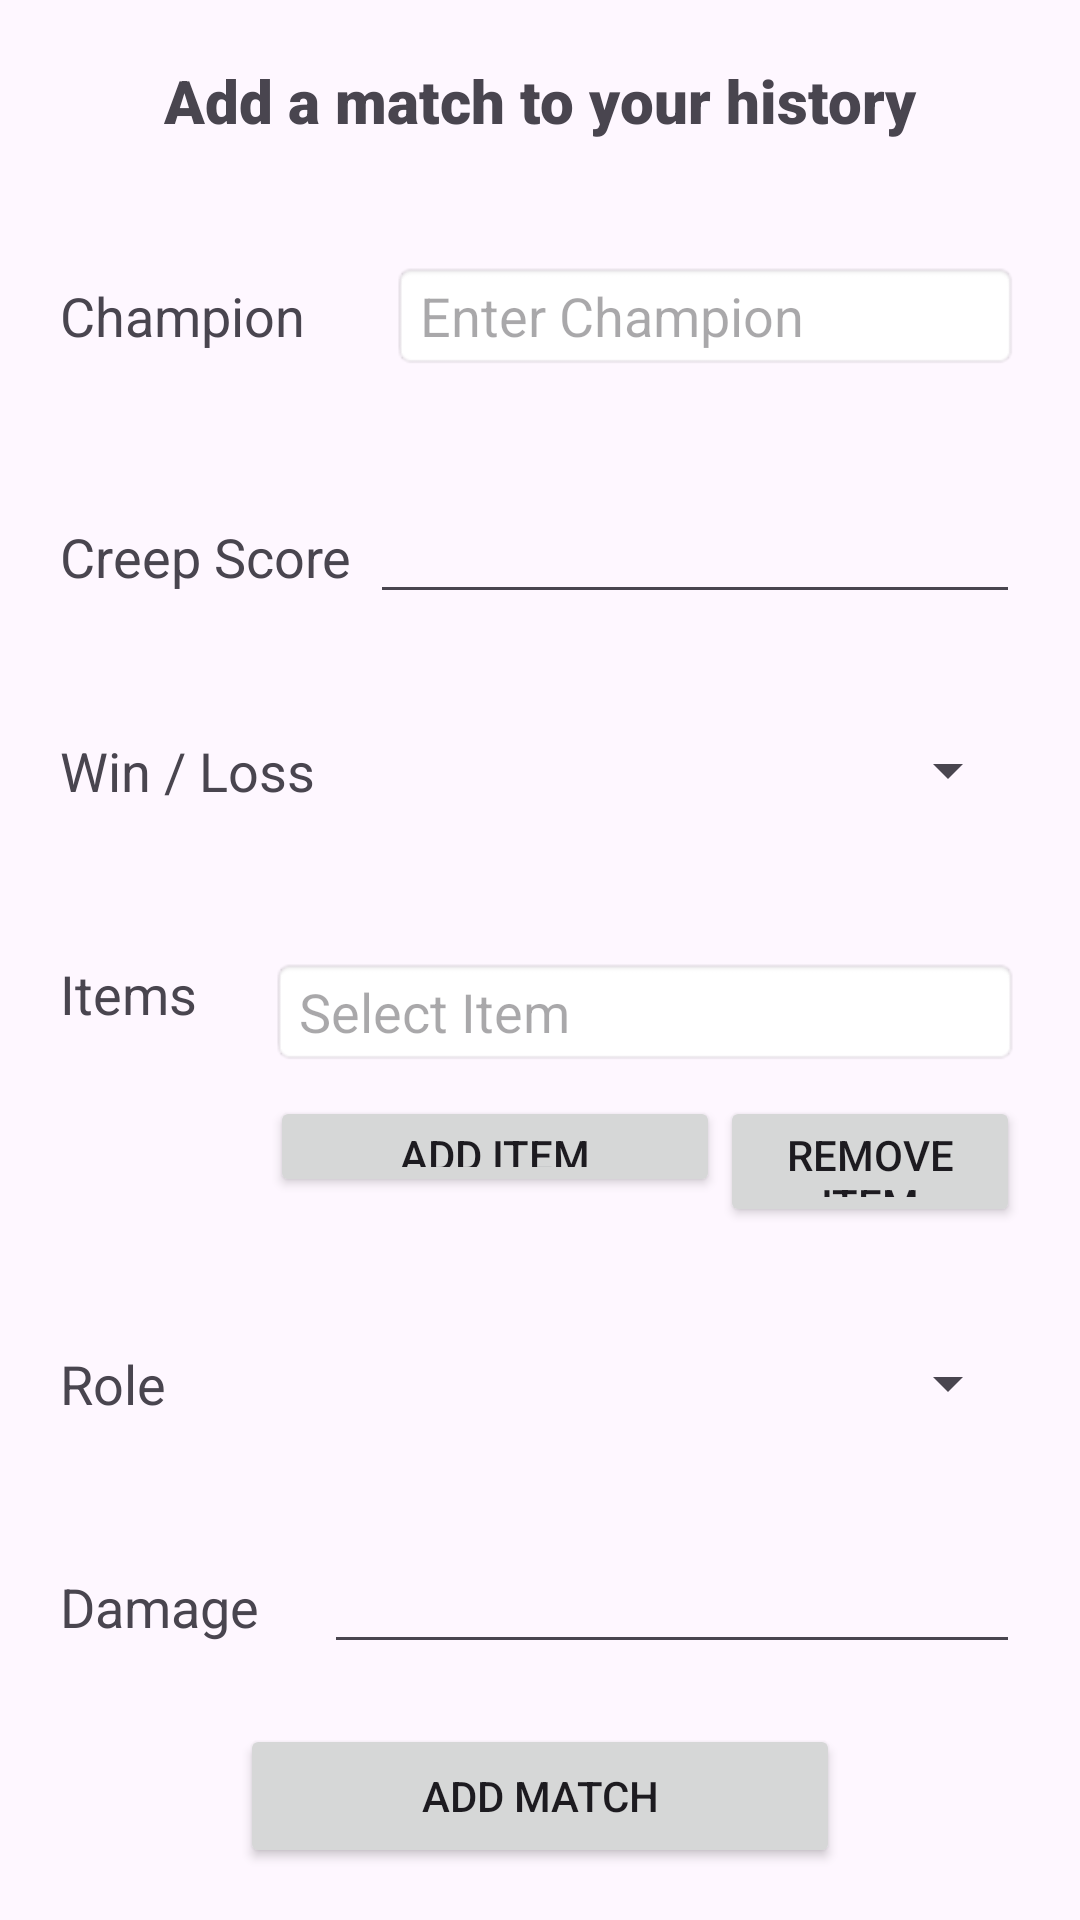

Android layout source for this screen:
<!-- AndroidManifest.xml: application theme Theme.CMP354Project -->
<!-- res/layout/adding_match_to_history.xml -->
<?xml version="1.0" encoding="utf-8"?>
<LinearLayout xmlns:android="http://schemas.android.com/apk/res/android"
    xmlns:app="http://schemas.android.com/apk/res-auto"
    android:layout_width="match_parent"
    android:layout_height="match_parent"
    android:background="@drawable/white_background"
    android:orientation="vertical">

    <LinearLayout
        android:layout_width="match_parent"
        android:layout_height="wrap_content"
        android:layout_marginLeft="20dp"
        android:layout_marginTop="20dp"
        android:layout_marginRight="20dp"
        android:layout_marginBottom="20dp"
        android:orientation="horizontal">

        <TextView
            android:id="@+id/textView12"
            android:layout_width="wrap_content"
            android:layout_height="wrap_content"
            android:layout_weight="1"
            android:fontFamily="sans-serif-black"
            android:gravity="center_horizontal"
            android:text="Add a match to your history"
            android:textSize="20sp" />

    </LinearLayout>

    <LinearLayout
        android:layout_width="match_parent"
        android:layout_height="wrap_content"
        android:layout_marginLeft="20dp"
        android:layout_marginTop="20dp"
        android:layout_marginRight="20dp"
        android:layout_marginBottom="20dp"
        android:orientation="horizontal">

        <TextView
            android:id="@+id/textView2"
            android:layout_width="wrap_content"
            android:layout_height="wrap_content"
            android:layout_marginRight="8dp"
            android:layout_weight="1"
            android:text="Champion"
            android:textSize="18sp" />

        <TextView
            android:id="@+id/tv_enterChamp"
            android:layout_width="wrap_content"
            android:layout_height="wrap_content"
            android:layout_weight="3"
            android:hint="Enter Champion"
            android:background="@android:drawable/editbox_background"
            android:textSize="18sp" />

    </LinearLayout>

    <LinearLayout
        android:layout_width="match_parent"
        android:layout_height="wrap_content"
        android:layout_marginLeft="20dp"
        android:layout_marginTop="20dp"
        android:layout_marginRight="20dp"
        android:layout_marginBottom="20dp"
        android:orientation="horizontal">

        <TextView
            android:id="@+id/textView"
            android:layout_width="wrap_content"
            android:layout_height="wrap_content"
            android:layout_weight="1"
            android:text="Creep Score"
            android:textSize="18sp" />

        <EditText
            android:id="@+id/et_cs"
            android:layout_width="wrap_content"
            android:layout_height="wrap_content"
            android:layout_weight="1"
            android:ems="10"
            android:inputType="number" />

    </LinearLayout>

    <LinearLayout
        android:layout_width="match_parent"
        android:layout_height="wrap_content"
        android:layout_marginLeft="20dp"
        android:layout_marginTop="20dp"
        android:layout_marginRight="20dp"
        android:layout_marginBottom="20dp"
        android:orientation="horizontal">

        <TextView
            android:id="@+id/textView3"
            android:layout_width="wrap_content"
            android:layout_height="wrap_content"
            android:layout_weight="1"
            android:text="Win / Loss"
            android:textSize="18sp" />

        <Spinner
            android:id="@+id/spinner_winOrLoss"
            android:layout_width="100dp"
            android:layout_height="wrap_content"
            android:layout_weight="1" />
    </LinearLayout>

    <LinearLayout
        android:layout_width="match_parent"
        android:layout_height="100dp"
        android:layout_marginLeft="20dp"
        android:layout_marginTop="20dp"
        android:layout_marginRight="20dp"
        android:layout_marginBottom="20dp"
        android:orientation="horizontal">

        <TextView
            android:id="@+id/textView5"
            android:layout_width="100dp"
            android:layout_height="wrap_content"
            android:layout_weight="1"
            android:paddingTop="10dp"
            android:text="Items"
            android:textSize="18dp" />

        <LinearLayout
            android:layout_width="match_parent"
            android:layout_height="match_parent"
            android:layout_marginLeft="20dp"
            android:layout_weight="1"
            android:orientation="vertical">

            <TextView
                android:id="@+id/tv_ItemSelect"
                android:layout_width="match_parent"
                android:layout_height="wrap_content"
                android:layout_gravity="center_vertical"
                android:layout_marginTop="10dp"
                android:layout_marginBottom="10dp"
                android:background="@android:drawable/editbox_background"
                android:ems="10"
                android:hint="Select Item"
                android:onClick="onClick_item"
                android:textSize="18sp" />

            <LinearLayout
                android:layout_width="match_parent"
                android:layout_height="match_parent"
                android:orientation="horizontal">

                <Button
                    android:id="@+id/btn_addItem"
                    android:layout_width="150dp"
                    android:layout_height="wrap_content"
                    android:layout_gravity="center_horizontal"
                    android:layout_marginTop="10dp"
                    android:text="Add item" />

                <Button
                    android:id="@+id/btn_removeItem"
                    android:layout_width="match_parent"
                    android:layout_height="wrap_content"
                    android:text="Remove Item" />
            </LinearLayout>

        </LinearLayout>
    </LinearLayout>

    <LinearLayout
        android:layout_width="match_parent"
        android:layout_height="wrap_content"
        android:layout_marginLeft="20dp"
        android:layout_marginTop="20dp"
        android:layout_marginRight="20dp"
        android:layout_marginBottom="20dp"
        android:orientation="horizontal">

        <TextView
            android:id="@+id/textView10"
            android:layout_width="wrap_content"
            android:layout_height="wrap_content"
            android:layout_weight="1"
            android:text="Role"
            android:textSize="18dp" />

        <Spinner
            android:id="@+id/spinner_role"
            android:layout_width="wrap_content"
            android:layout_height="wrap_content"
            android:layout_weight="1" />
    </LinearLayout>

    <LinearLayout
        android:layout_width="match_parent"
        android:layout_height="wrap_content"
        android:layout_marginLeft="20dp"
        android:layout_marginTop="20dp"
        android:layout_marginRight="20dp"
        android:layout_marginBottom="20dp"
        android:orientation="horizontal">

        <TextView
            android:id="@+id/textView11"
            android:layout_width="wrap_content"
            android:layout_height="wrap_content"
            android:layout_weight="1"
            android:text="Damage"
            android:textSize="18dp" />

        <EditText
            android:id="@+id/et_damage"
            android:layout_width="wrap_content"
            android:layout_height="wrap_content"
            android:layout_weight="1"
            android:ems="10"
            android:inputType="number" />

    </LinearLayout>

    <LinearLayout
        android:layout_width="wrap_content"
        android:layout_height="wrap_content"
        android:layout_gravity="center_horizontal"
        android:layout_weight="0"
        android:orientation="horizontal">

        <Button
            android:id="@+id/btn_submitMatch"
            android:layout_width="200dp"
            android:layout_height="wrap_content"
            android:text="Add Match" />
    </LinearLayout>

</LinearLayout>
<!-- resources referenced by this layout -->
<resources>
  <style name="Theme.CMP354Project" parent="Base.Theme.CMP354Project" />
  <style name="Base.Theme.CMP354Project" parent="Theme.Material3.DayNight.NoActionBar">
          
          
      </style>
</resources>
